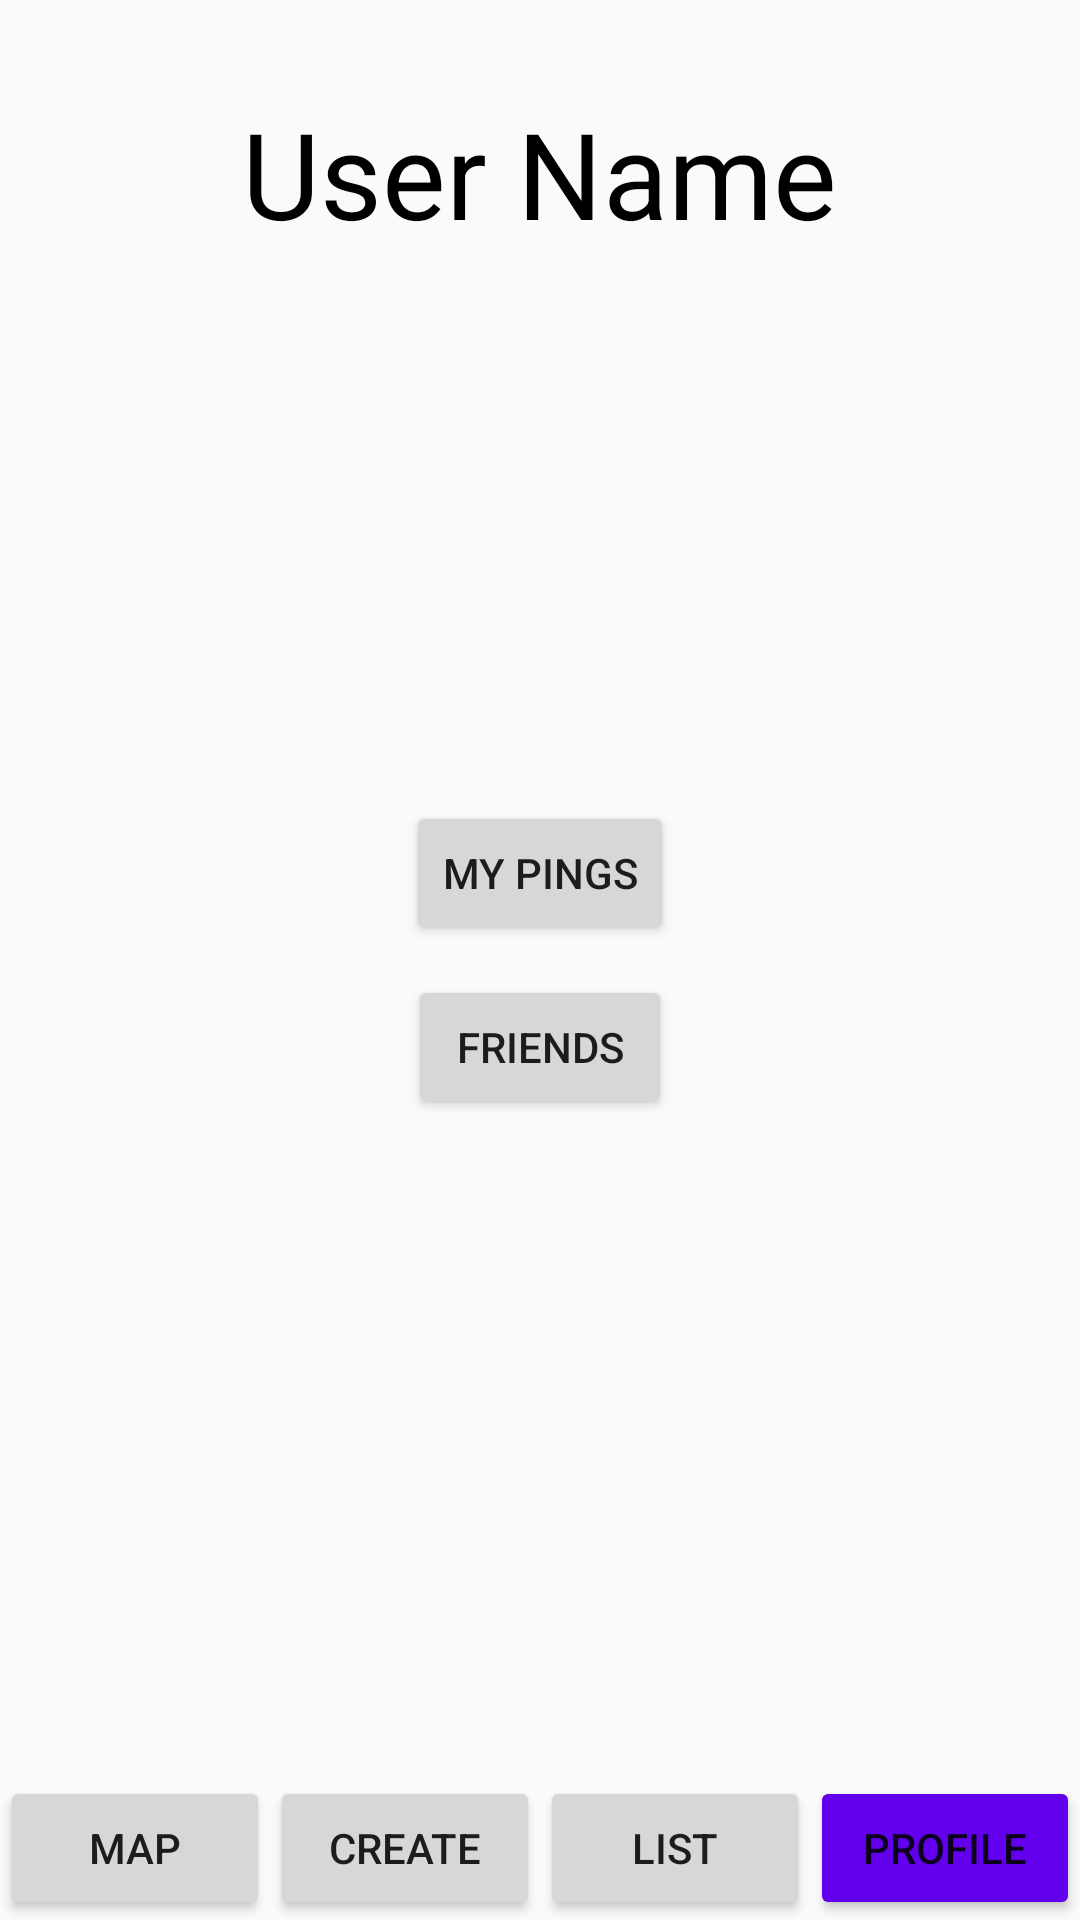

Write the Android layout XML for this screen, with the resource values it uses.
<!-- AndroidManifest.xml: application theme AppTheme -->
<!-- res/layout/activity_profile.xml -->
<?xml version="1.0" encoding="utf-8"?>
<RelativeLayout xmlns:android="http://schemas.android.com/apk/res/android"
    xmlns:tools="http://schemas.android.com/tools"
    android:id="@+id/activity_profile"
    android:layout_width="match_parent"
    android:layout_height="match_parent"
    tools:context="com.example.pingme.profile">

    <LinearLayout
        android:orientation="horizontal"
        android:layout_width="match_parent"
        android:layout_height="wrap_content"
        android:layout_weight="0.1"
        android:layout_alignParentBottom="true"
        android:layout_alignParentStart="true">

        <Button
            android:text="Map"
            android:layout_width="0dp"
            android:layout_height="wrap_content"
            android:id="@+id/button7"
            android:onClick="openMap"
            android:layout_weight="1" />

        <Button
            android:text="Create"
            android:layout_width="0dp"
            android:layout_height="wrap_content"
            android:id="@+id/button2"
            android:onClick="openCreate"
            android:layout_weight="1" />

        <Button
            android:text="List"
            android:layout_width="0dp"
            android:layout_height="wrap_content"
            android:id="@+id/button3"
            android:onClick="openList"
            android:layout_weight="1" />

        <Button
            android:text="Profile"
            android:layout_width="0dp"
            android:layout_height="wrap_content"
            android:id="@+id/button5"
            android:backgroundTint="@color/colorPrimary"
            android:layout_weight="1" />
    </LinearLayout>

    <TextView
        android:text="User Name"
        android:layout_width="wrap_content"
        android:layout_height="wrap_content"
        android:layout_alignParentTop="true"
        android:layout_centerHorizontal="true"
        android:layout_marginTop="31dp"
        android:id="@+id/profileName"
        android:textSize="40sp"
        android:textColor="#000" />

    <LinearLayout
        android:orientation="vertical"
        android:layout_width="match_parent"
        android:layout_height="wrap_content"
        android:gravity="center_horizontal"
        android:layout_centerVertical="true"
        android:layout_centerHorizontal="true"
        android:layout_alignParentStart="true">


        <Button
            android:text="My Pings"
            android:layout_width="wrap_content"
            android:layout_height="wrap_content"
            android:layout_marginBottom="5dp"
            android:id="@+id/button8" />

        <Button
            android:text="Friends"
            android:layout_width="wrap_content"
            android:layout_height="wrap_content"
            android:layout_marginTop="5dp"
            android:id="@+id/button6" />
    </LinearLayout>

</RelativeLayout>
<!-- resources referenced by this layout -->
<resources>
  <style name="AppTheme" parent="Theme.AppCompat.Light.NoActionBar">
          
          <item name="colorPrimary">@color/colorPrimary</item>
          <item name="colorPrimaryDark">@color/colorPrimaryDark</item>
          <item name="colorAccent">@color/colorAccent</item>
      </style>
  <!-- not gathered from this repository: default colours our renderer supplied (Android Studio template values) -->
  <color name="colorPrimary">#FF6200EE</color>
  <color name="colorPrimaryDark">#FF3700B3</color>
  <color name="colorAccent">#FF03DAC5</color>
</resources>
